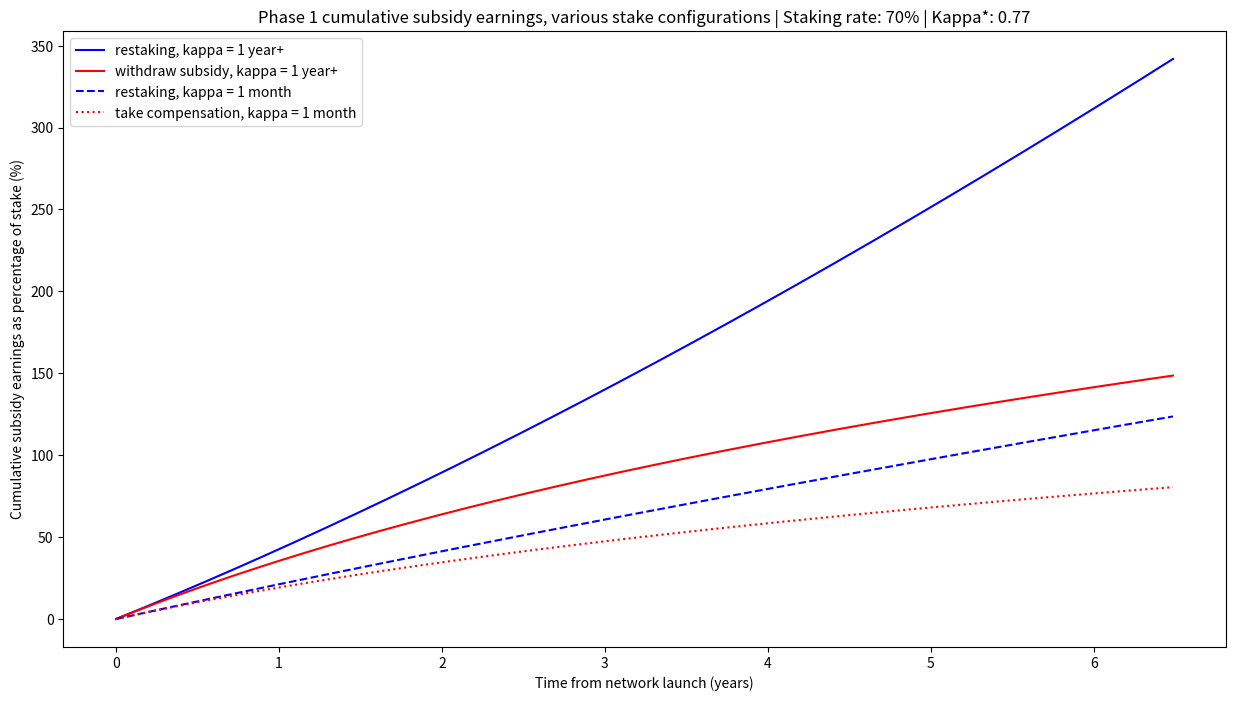

This figure's Python source:
import matplotlib.pyplot as plt
import math
import numpy as np

fig_size = plt.rcParams["figure.figsize"]
fig_size[0] = 15
fig_size[1] = 8

withdraw_subsidy = lambda S, staker_kappa: staker_kappa / staking_rate * np.log(S)
restake = lambda S, staker_kappa: S ** (staker_kappa / staking_rate) - 1.0

staker_kappa = 1.0
kappa_avg = (1.0 + (0.5+(0.5*(1/12)))) / 2  # uniform distribution of stake lock durations - k = 0.77
staking_rate = 0.70 
T12 = 365 * 2
T_modified = T12 / kappa_avg  # actual halving time
I_s = 1002509/1e9
S_P1Max = 1829579800
switch = S_P1Max / (I_s*1e9 * kappa_avg)

def P1plot(staker_kappa, f=None, **kw):
    t = np.linspace(0, switch, 365)
    S = 1 + (I_s * kappa_avg * t)
    subsidy = f(S, staker_kappa)
    plt.plot(t/365, subsidy*100, **kw)

def label():
    # plt.title('Sum of subsidies received')
    plt.xlabel('Time from network launch (years)')
    plt.ylabel('Cumulative subsidy earnings as percentage of stake (%)')

if __name__ == '__main__':
    P1plot(staker_kappa=1.0, f=restake, color='blue', label='restaking, kappa = 1 year+')
    P1plot(staker_kappa=1.0, f=withdraw_subsidy, color='red', label='withdraw subsidy, kappa = 1 year+')
    P1plot(staker_kappa=0.5 * (1 + 1./12), f=restake, color='blue',
         linestyle='--', label='restaking, kappa = 1 month')
    P1plot(staker_kappa=0.5 * (1 + 1./12), f=withdraw_subsidy, color='red',
         linestyle='dotted', label='take compensation, kappa = 1 month')
    plt.title('Phase 1 cumulative subsidy earnings, various stake configurations | Staking rate: 70% | Kappa*: 0.77')    
    label()
    plt.legend(loc='upper left')
    plt.savefig('SubsidyP1.pdf')